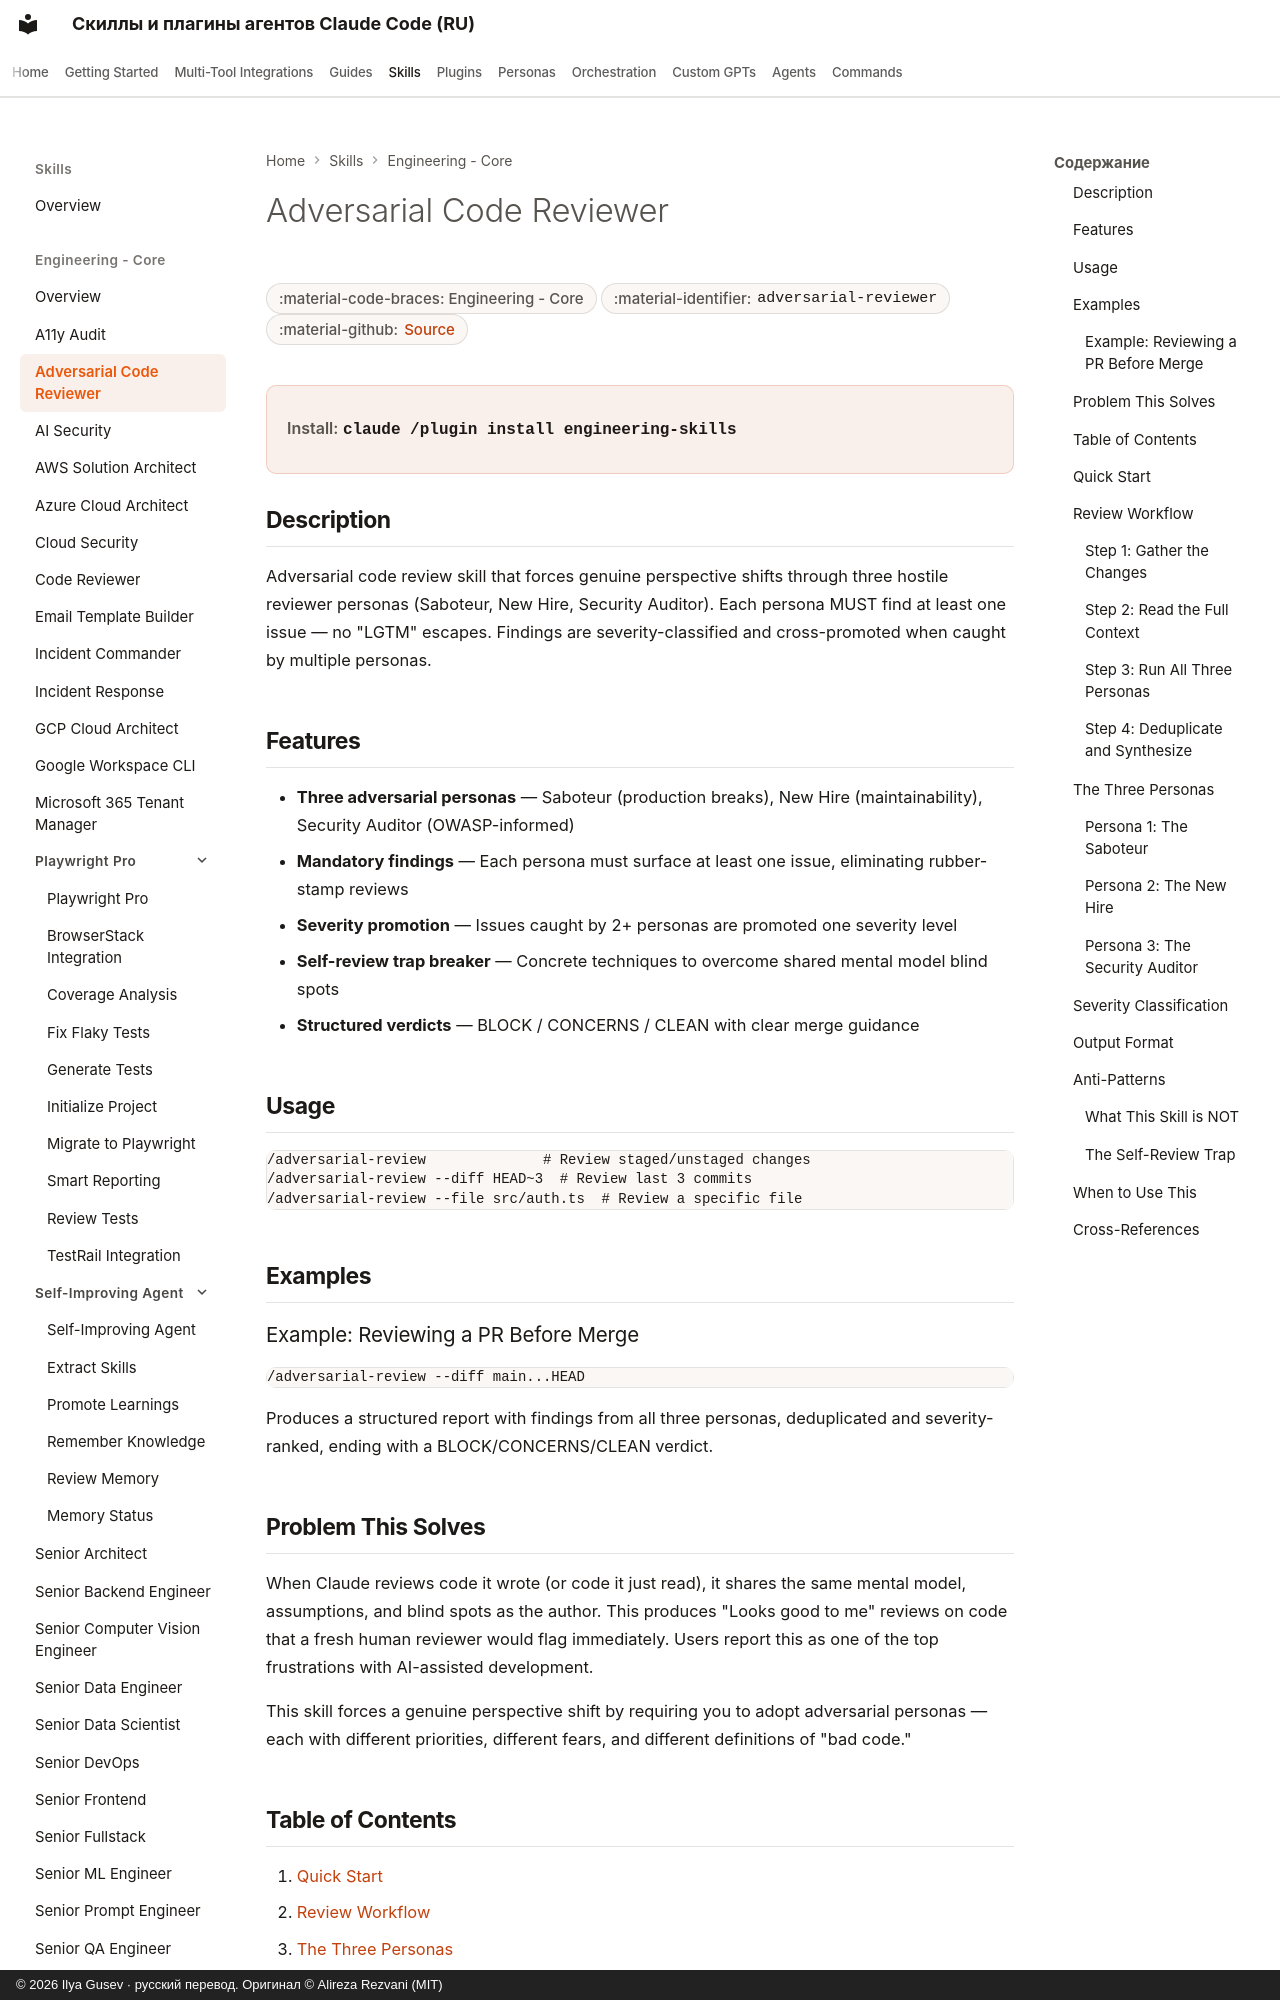

repository: imgusev/claude-skills-ru · page: skills/engineering-team/adversarial-reviewer/index.html · generator: mkdocs · copyright: © 2026 Ilya Gusev · русский перевод. Оригинал © Alireza Rezvani (MIT)

---
title: "Adversarial Code Reviewer — Agent Skill & Codex Plugin"
description: "Adversarial code review that breaks the self-review monoculture. Use when you want a genuinely critical review of recent changes, before merging a. Agent skill for Claude Code, Codex CLI, Gemini CLI, OpenClaw."
---

# Adversarial Code Reviewer

<div class="page-meta" markdown>
<span class="meta-badge">:material-code-braces: Engineering - Core</span>
<span class="meta-badge">:material-identifier: `adversarial-reviewer`</span>
<span class="meta-badge">:material-github: <a href="https://github.com/imgusev/claude-skills-ru/tree/main/engineering-team/skills/adversarial-reviewer/SKILL.md">Source</a></span>
</div>

<div class="install-banner" markdown>
<span class="install-label">Install:</span> <code>claude /plugin install engineering-skills</code>
</div>


## Description

Adversarial code review skill that forces genuine perspective shifts through three hostile reviewer personas (Saboteur, New Hire, Security Auditor). Each persona MUST find at least one issue — no "LGTM" escapes. Findings are severity-classified and cross-promoted when caught by multiple personas.
